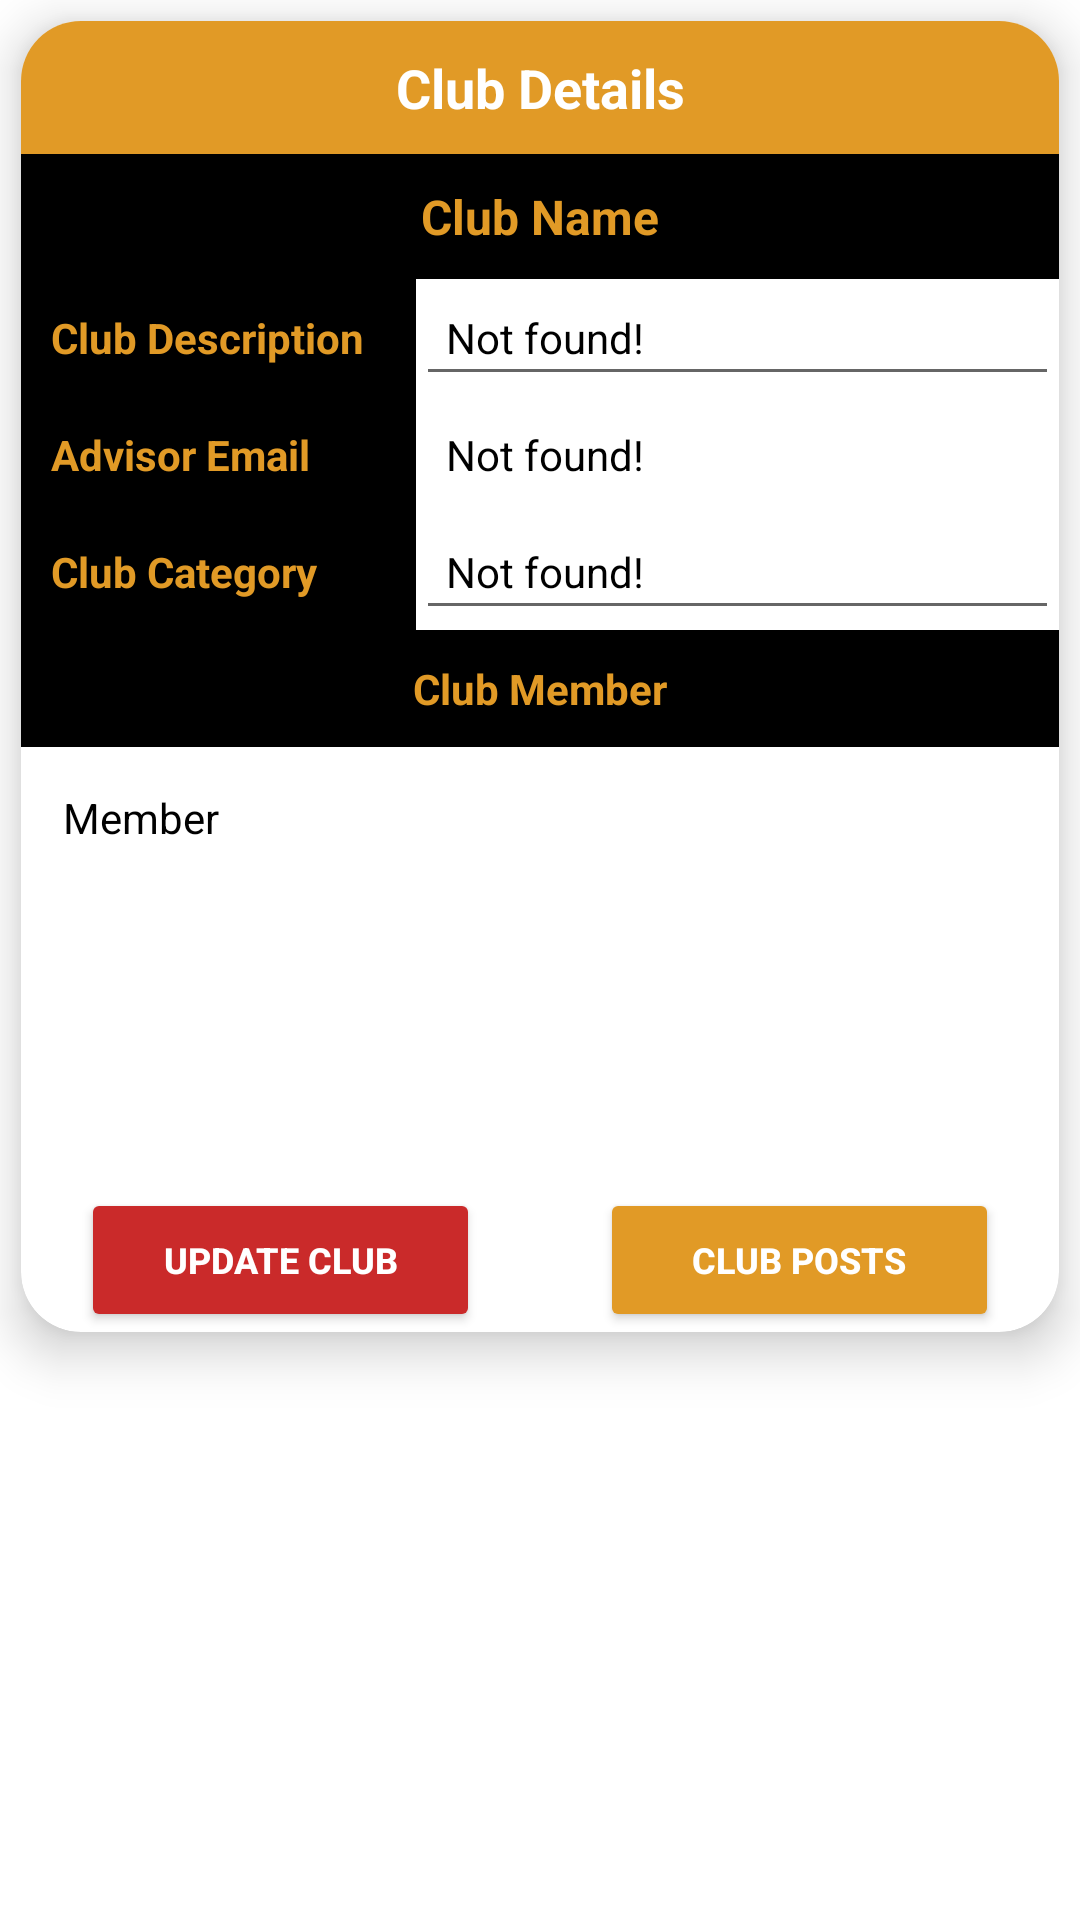

Produce the Android XML layout that renders to this screen, including the resource entries it uses.
<!-- AndroidManifest.xml: application theme Theme.MyClub -->
<!-- res/layout/club_details.xml -->
<?xml version="1.0" encoding="utf-8"?>
<RelativeLayout xmlns:android="http://schemas.android.com/apk/res/android"
    android:layout_width="match_parent"
    android:layout_height="wrap_content"
    xmlns:tools="http://schemas.android.com/tools"
    android:orientation="vertical"
    tools:context=".activities.ClubDetails"
    xmlns:app="http://schemas.android.com/apk/res-auto"
    >

    <androidx.cardview.widget.CardView
        android:layout_width="match_parent"
        android:layout_height="wrap_content"
        app:cardCornerRadius="20dp"
        app:cardElevation="10dp"
        android:layout_margin="7dp"
        android:layout_marginBottom="20dp"
        android:padding="10dp"
        android:id="@+id/CardView"
        >

        <LinearLayout
            android:layout_width="match_parent"
            android:orientation="vertical"
            android:layout_height="wrap_content">

            <LinearLayout
                android:layout_width="match_parent"
                android:orientation="vertical"
                android:layout_height="wrap_content">
                <TextView
                    android:layout_height="wrap_content"
                    android:layout_width="match_parent"
                    android:layout_weight="100"
                    android:background="@color/gold"
                    android:lines="1"
                    android:padding="10dp"
                    android:text="Club Details"
                    android:textColor="@color/white"
                    android:textAlignment="center"
                    android:textSize="18sp"
                    android:textStyle="bold" />
                <LinearLayout
                    android:layout_width="match_parent"
                    android:orientation="horizontal"
                    android:weightSum="100"
                    android:layout_gravity="center_vertical"
                    android:layout_height="wrap_content">

                    <TextView
                        android:id="@+id/viewClubName"
                        android:layout_width="0dp"
                        android:layout_height="wrap_content"
                        android:layout_weight="100"
                        android:lines="1"
                        android:padding="10dp"
                        android:background="@color/black"
                        android:text="Club Name"
                        android:textAlignment="center"
                        android:textColor="@color/gold"
                        android:textSize="16sp"
                        android:textStyle="bold" />

                </LinearLayout>

            </LinearLayout>
            <LinearLayout
                android:layout_width="match_parent"
                android:orientation="vertical"
                android:layout_height="wrap_content">
                <LinearLayout
                    android:layout_width="match_parent"
                    android:orientation="horizontal"
                    android:weightSum="100"
                    android:id="@+id/UserInfo"
                    android:layout_gravity="center_vertical"
                    android:layout_height="wrap_content">

                    <TextView
                        android:layout_width="40dp"
                        android:layout_height="wrap_content"
                        android:layout_weight="30"
                        android:background="@color/black"
                        android:lines="1"
                        android:padding="10dp"
                        android:text="Club Description"
                        android:textColor="@color/gold"
                        android:textSize="14sp"
                        android:textStyle="bold" />

                    <EditText

                        android:id="@+id/viewClubDescription"
                        android:layout_width="0dp"
                        android:layout_height="wrap_content"
                        android:layout_weight="70"
                        android:padding="10dp"
                        android:text="Not found!"
                        android:textColor="@color/black"
                        android:textSize="14sp"
                        android:textStyle="normal" />

                </LinearLayout>

            </LinearLayout>
            <LinearLayout
                android:layout_width="match_parent"
                android:orientation="vertical"
                android:layout_height="wrap_content">
                <LinearLayout
                    android:layout_width="match_parent"
                    android:orientation="horizontal"
                    android:weightSum="100"
                    android:layout_gravity="center_vertical"
                    android:layout_height="wrap_content">

                    <TextView
                        android:layout_width="40dp"
                        android:layout_height="wrap_content"
                        android:layout_weight="30"
                        android:lines="1"
                        android:padding="10dp"
                        android:text="Advisor Email"
                        android:background="@color/black"
                        android:textColor="@color/gold"
                        android:textSize="14sp"
                        android:textStyle="bold" />
                    <TextView

                        android:layout_width="0dp"
                        android:layout_height="wrap_content"
                        android:layout_weight="70"
                        android:id="@+id/viewClubAdvisorEmail"
                        android:textSize="14sp"
                        android:textStyle="normal"
                        android:text="Not found!"
                        android:padding="10dp"
                        android:textColor="@color/black"
                        />

                </LinearLayout>

                <LinearLayout
                    android:layout_width="match_parent"
                    android:orientation="horizontal"
                    android:weightSum="100"
                    android:layout_gravity="center_vertical"
                    android:layout_height="wrap_content">

                    <TextView
                        android:layout_width="40dp"
                        android:layout_height="wrap_content"
                        android:layout_weight="30"
                        android:lines="1"
                        android:padding="10dp"
                        android:text="Club Category"
                        android:background="@color/black"
                        android:textColor="@color/gold"
                        android:textSize="14sp"
                        android:textStyle="bold" />
                    <EditText

                        android:layout_width="0dp"
                        android:layout_height="wrap_content"
                        android:layout_weight="70"
                        android:id="@+id/viewClubCategory"
                        android:textSize="14sp"
                        android:textStyle="normal"
                        android:text="Not found!"
                        android:padding="10dp"
                        android:textColor="@color/black"
                        />

                </LinearLayout>

                <LinearLayout
                    android:layout_width="match_parent"
                    android:orientation="horizontal"
                    android:weightSum="100"
                    android:layout_gravity="center_vertical"
                    android:layout_height="wrap_content">

                    <TextView
                        android:layout_width="100dp"
                        android:layout_height="wrap_content"
                        android:layout_weight="100"
                        android:lines="1"
                        android:padding="10dp"
                        android:text="Club Member"
                        android:textAlignment="center"
                        android:textColor="@color/gold"
                        android:background="@color/black"
                        android:textSize="14sp"
                        android:textStyle="bold" />

                </LinearLayout>


                <LinearLayout
                    android:layout_width="match_parent"
                    android:orientation="horizontal"
                    android:weightSum="100"
                    android:layout_gravity="center_vertical"
                    android:layout_marginBottom="100dp"
                    android:layout_height="wrap_content">

                    <TextView
                        android:layout_width="0dp"
                        android:layout_height="wrap_content"
                        android:layout_weight="100"
                        android:id="@+id/viewClubMember"
                        android:textSize="14sp"
                        android:textStyle="normal"
                        android:text="Member"
                        android:padding="14dp"
                        android:textColor="@color/black"
                        />

                </LinearLayout>

                <LinearLayout
                    android:layout_width="match_parent"
                    android:orientation="horizontal"
                    android:weightSum="100"
                    android:layout_gravity="center_vertical"
                    android:layout_height="wrap_content">

                    <Button
                        android:id="@+id/cardClubDelete"
                        android:layout_width="0dp"
                        android:layout_height="wrap_content"
                        android:layout_weight="50"
                        android:onClick="onClickUpdateButton"
                        android:lines="1"
                        android:padding="12dp"
                        android:layout_marginRight="20dp"
                        android:layout_marginLeft="20dp"
                        android:text="Update Club"
                        android:backgroundTint="@color/red"
                        android:textColor="@color/white"
                        android:textSize="12sp"
                        android:textStyle="bold" />
                    <Button
                        android:id="@+id/cardClubViewActivity"
                        android:layout_width="0dp"
                        android:layout_height="wrap_content"
                        android:layout_weight="50"
                        android:lines="1"
                        android:padding="12dp"
                        android:onClick="onClickViewActivityButton"
                        android:layout_marginRight="20dp"
                        android:layout_marginLeft="20dp"
                        android:text="Club Posts"
                        android:backgroundTint="@color/gold"
                        android:textColor="@color/white"
                        android:textSize="12sp"
                        android:textStyle="bold" />

                </LinearLayout>
            </LinearLayout>
        </LinearLayout>

    </androidx.cardview.widget.CardView>


</RelativeLayout>
<!-- resources referenced by this layout -->
<resources>
  <color name="black">#FF000000</color>
  <color name="gold">#FFE19A26</color>
  <color name="red">#FFCA2A2A</color>
  <color name="white">#FFFFFFFF</color>
  <style name="Theme.MyClub" parent="Theme.MaterialComponents.DayNight.DarkActionBar">
          
          <item name="colorPrimary">@color/white</item>
          <item name="colorPrimaryVariant">@color/black</item>
          <item name="colorOnPrimary">@color/white</item>
          
          <item name="colorSecondary">@color/white</item>
          <item name="colorSecondaryVariant">@color/teal_700</item>
          <item name="colorOnSecondary">@color/black</item>
          
          <item name="android:statusBarColor" tools:targetApi="l">?attr/colorPrimaryVariant</item>
          
      </style>
  <color name="teal_700">#FF018786</color>
</resources>
